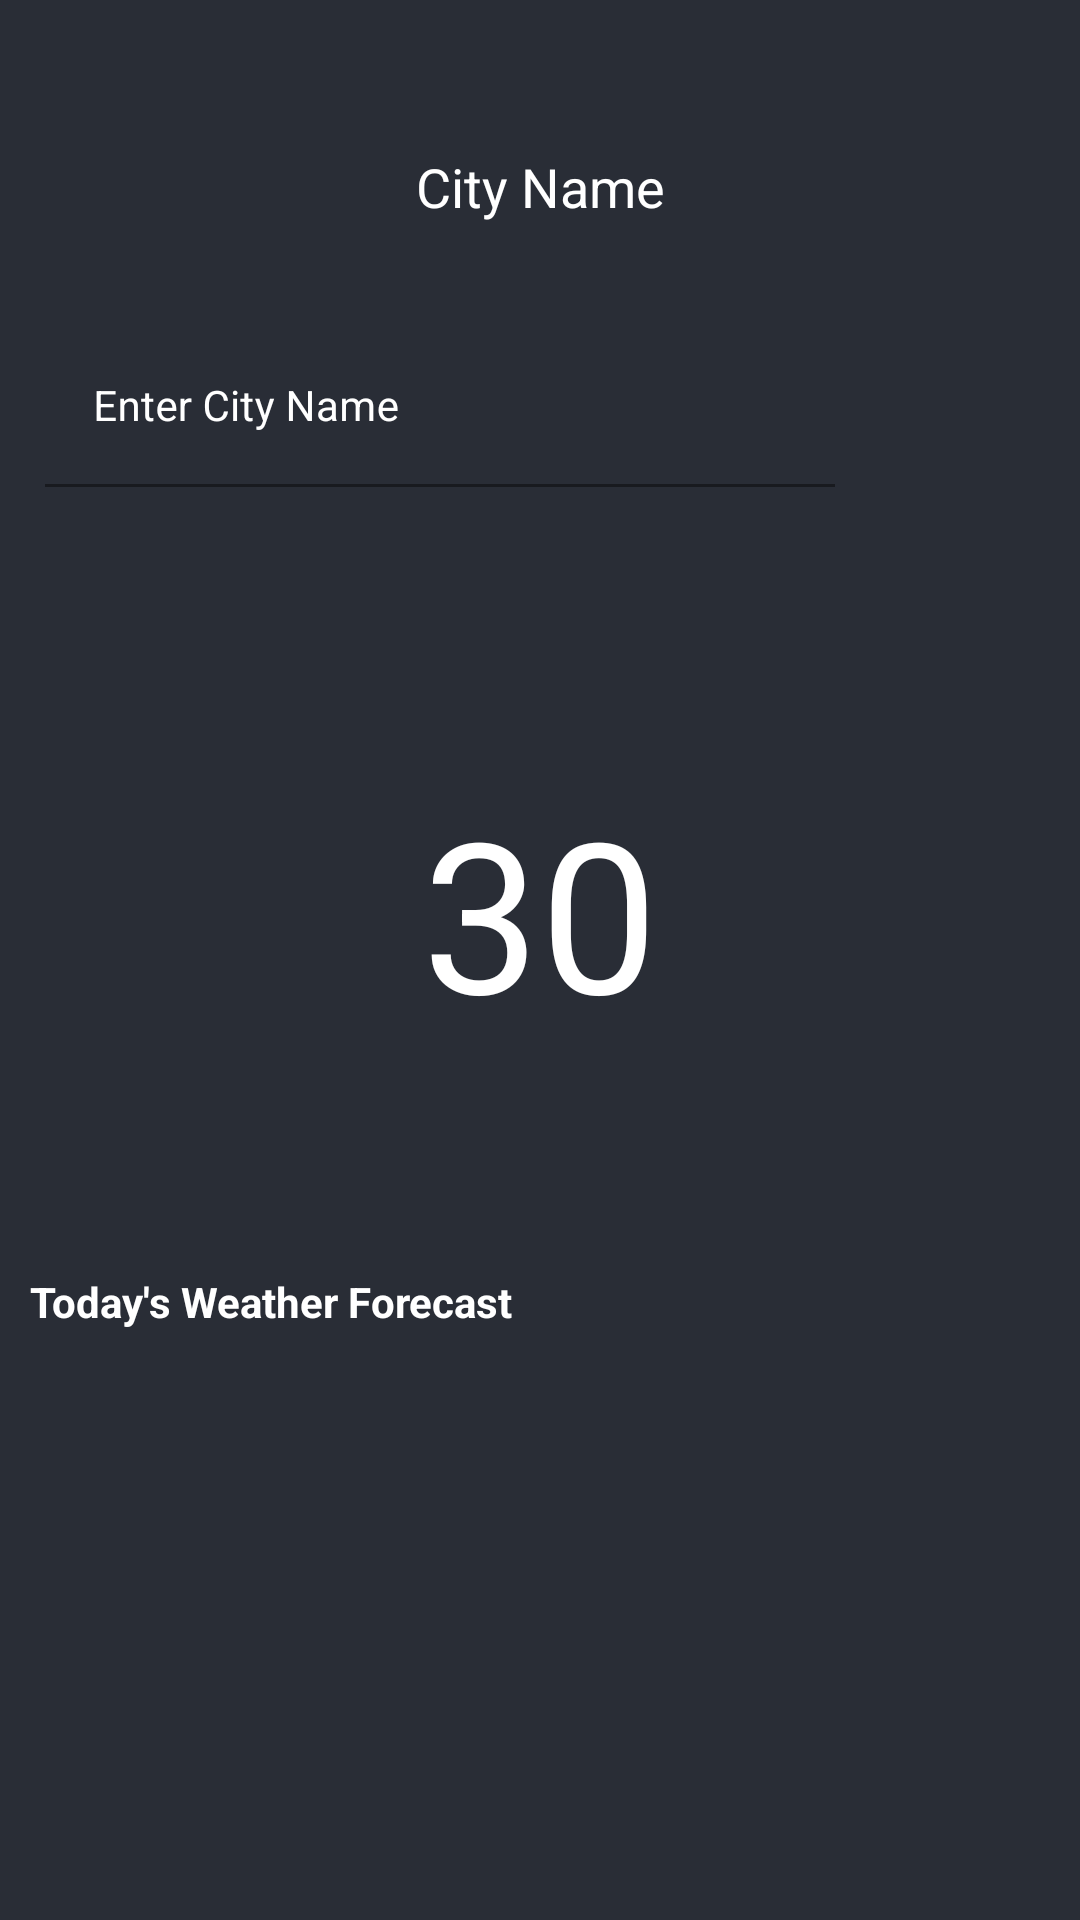

Produce the Android XML layout that renders to this screen, including the resource entries it uses.
<!-- AndroidManifest.xml: application theme Theme.MobileApp -->
<!-- res/layout/activity_weather.xml -->
<?xml version="1.0" encoding="utf-8"?>
<androidx.constraintlayout.widget.ConstraintLayout xmlns:android="http://schemas.android.com/apk/res/android"
    xmlns:app="http://schemas.android.com/apk/res-auto"
    xmlns:tools="http://schemas.android.com/tools"
    android:layout_width="match_parent"
    android:layout_height="match_parent"
    tools:context=".Activity.WeatherActivity">

    <ProgressBar
        android:id="@+id/iPBLoading"
        android:layout_width="89dp"
        android:layout_height="83dp"
        app:layout_constraintBottom_toBottomOf="parent"
        app:layout_constraintEnd_toEndOf="parent"
        app:layout_constraintStart_toStartOf="parent"
        app:layout_constraintTop_toTopOf="parent"
        app:layout_constraintVertical_bias="0.438"
        android:visibility="gone"
        />

    <RelativeLayout
        android:id="@+id/idRLHome"
        android:layout_width="match_parent"
        android:layout_height="match_parent"
        android:visibility="visible">

        <ImageView
            android:id="@+id/idTVBack"
            android:layout_width="match_parent"
            android:layout_height="match_parent"
            android:scaleType="centerCrop"
            android:src="@color/black_shade_1" />

        <TextView
            android:id="@+id/idTVCityName"
            android:layout_width="match_parent"
            android:layout_height="wrap_content"
            android:layout_marginTop="30dp"
            android:gravity="center"
            android:padding="20dp"
            android:text="City Name"
            android:textAlignment="center"
            android:textColor="@color/white"
            android:textSize="18sp" />

        <LinearLayout
            android:id="@+id/idLLEdt"
            android:layout_width="match_parent"
            android:layout_height="wrap_content"
            android:layout_below="@+id/idTVCityName"
            android:orientation="horizontal"
            android:weightSum="5">

            <com.google.android.material.textfield.TextInputLayout
                android:id="@+id/idTILCity"
                android:layout_width="0dp"
                android:layout_height="wrap_content"
                android:layout_margin="10dp"
                android:layout_weight="4.5"
                android:background="@android:color/transparent"
                android:hint="Enter City Name"
                android:padding="5dp"
                android:textColorHint="@color/white"
                app:hintTextColor="@color/white">

                <com.google.android.material.textfield.TextInputEditText
                    android:id="@+id/idEdtCity"
                    android:layout_width="match_parent"
                    android:layout_height="match_parent"
                    android:background="@android:color/transparent"
                    android:importantForAutofill="no"
                    android:inputType="text"
                    android:textColor="@color/white"
                    android:textSize="14sp" />
            </com.google.android.material.textfield.TextInputLayout>

            <ImageView
                android:id="@+id/idIVSearch"
                android:layout_width="0dp"
                android:layout_height="42dp"
                android:layout_margin="18dp"
                android:layout_weight="0.5"
                android:background="@android:color/transparent"
                android:src="@drawable/ic_baseline_search_24"
                app:tint="@color/white" />

        </LinearLayout>

        <TextView
            android:id="@+id/idTVTemperature"
            android:layout_width="match_parent"
            android:layout_height="wrap_content"
            android:layout_below="@+id/idLLEdt"
            android:layout_marginTop="75dp"
            android:layout_marginBottom="10dp"
            android:gravity="center_horizontal"
            android:padding="5dp"
            android:text="30"
            android:textColor="@color/white"
            android:textSize="70dp" />

        <ImageView
            android:id="@+id/idIVIcon"
            android:layout_width="wrap_content"
            android:layout_height="wrap_content"
            android:layout_below="@+id/idTVTemperature"
            android:layout_centerHorizontal="true"
            android:layout_margin="10dp"
            android:src="@mipmap/ic_launcher"

            />

        <TextView
            android:id="@+id/idTVCondition"
            android:layout_width="match_parent"
            android:layout_height="wrap_content"
            android:layout_below="@+id/idIVIcon"
            android:layout_margin="10dp"
            android:gravity="center"
            android:textAlignment="center"
            android:textColor="@color/white" />

        <TextView
            android:layout_width="match_parent"
            android:layout_height="wrap_content"
            android:layout_below="@+id/idTVCondition"
            android:id="@+id/idTVWeather"
            android:layout_marginStart="10dp"
            android:layout_marginEnd="10dp"
            android:text="Today's Weather Forecast"
            android:textColor="@color/white"
            android:textStyle="bold" />

        <androidx.recyclerview.widget.RecyclerView
            android:id="@+id/idRVWeather"
            android:layout_width="match_parent"
            android:layout_height="match_parent"
            android:layout_below="@+id/idTVWeather"
            android:orientation="horizontal"
            app:layoutManager="androidx.recyclerview.widget.LinearLayoutManager" />
    </RelativeLayout>

</androidx.constraintlayout.widget.ConstraintLayout>
<!-- resources referenced by this layout -->
<resources>
  <color name="black_shade_1">#292D36</color>
  <color name="white">#FFFFFFFF</color>
  <style name="Theme.MobileApp" parent="Theme.MaterialComponents.DayNight.DarkActionBar">
          
          <item name="colorPrimary">#6A98A6</item>
          <item name="colorPrimaryVariant">#6A98A6</item>
          <item name="colorOnPrimary">#6A98A6</item>
          
          <item name="colorSecondary">#6A98A6</item>
          <item name="colorSecondaryVariant">#6A98A6</item>
          <item name="colorOnSecondary">#6A98A6</item>
          
          <item name="android:statusBarColor" tools:targetApi="l">#6A98A6</item>
          
      </style>
</resources>
